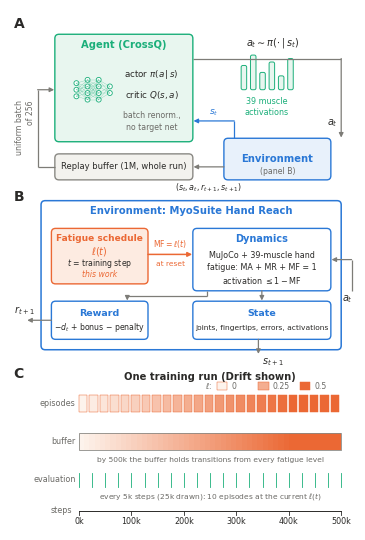

Write Python code to recreate this figure.
"""Three-panel schematic of the method (paper figure).

    python scripts/make_setup_figure.py      # -> figures/setup_figure.png/.pdf

A: RL loop with CrossQ (batch-normalised actor and critic, replay buffer).
B: inside the environment: our fatigue schedule sets the muscles' fatigued fraction at each reset.
C: one training run (Drift shown): episodes at a rising fatigue level, the replay buffer holding a
   mixture of all levels, and evaluation every 5,000 steps.
"""
import os

import matplotlib
matplotlib.use("Agg")
import matplotlib.pyplot as plt  # noqa: E402
from matplotlib.patches import FancyArrowPatch, FancyBboxPatch, Rectangle, Circle  # noqa: E402

plt.rcParams.update({"font.size": 7, "pdf.fonttype": 42, "font.family": "DejaVu Sans",
                     "mathtext.fontset": "dejavusans"})
INK, MUTED, LINE = "#2b2a28", "#6b6a66", "#7d7c77"
AGENT, ENV, OURS, DATA = "#1baf7a", "#2a78d6", "#eb6834", "#8a8984"
AGENT_F, ENV_F, OURS_F = "#e8f6ef", "#e8f1fb", "#fdebe1"

fig = plt.figure(figsize=(3.45, 5.2))
ax = fig.add_axes([0, 0, 1, 1])
ax.set_xlim(0, 100)
ax.set_ylim(0, 150)
ax.axis("off")


def box(x, y, w, h, ec, fc="white", lw=1.0, ls="-", r=1.2):
    ax.add_patch(FancyBboxPatch((x, y), w, h, boxstyle=f"round,pad=0,rounding_size={r}",
                                fc=fc, ec=ec, lw=lw, ls=ls))


def arrow(p, q, rad=0.0, ls="-", color=LINE, lw=0.9):
    ax.add_patch(FancyArrowPatch(p, q, arrowstyle="-|>", mutation_scale=6.5, lw=lw, color=color,
                                 linestyle=ls, connectionstyle=f"arc3,rad={rad}", shrinkA=0, shrinkB=0))


def poly(pts, color=LINE, lw=0.9, head=True):
    """Right-angled connector through pts, arrowhead at the end."""
    for a, b in zip(pts[:-2], pts[1:-1]):
        ax.plot([a[0], b[0]], [a[1], b[1]], color=color, lw=lw, solid_capstyle="butt")
    if head:
        arrow(pts[-2], pts[-1], color=color, lw=lw)


def txt(x, y, s, size=7, color=INK, ha="center", va="center", **kw):
    ax.text(x, y, s, fontsize=size, color=color, ha=ha, va=va, **kw)


def label(x, y, s):
    txt(x, y, s, size=10, weight="bold", ha="left")


def bars(x, y, heights, w=1.6, gap=0.9, color=AGENT):
    for i, h in enumerate(heights):
        ax.add_patch(FancyBboxPatch((x + i * (w + gap), y), w, h, boxstyle="round,pad=0,rounding_size=0.5",
                                    fc=AGENT_F, ec=color, lw=0.7))


def net(cx, cy, scale=1.0, color=AGENT):
    layers = [3, 4, 4, 2]
    xs = [cx - 5 * scale + i * 3.4 * scale for i in range(len(layers))]
    pts = [[(x, cy + (j - (n - 1) / 2) * 2.0 * scale) for j in range(n)] for x, n in zip(xs, layers)]
    for a, b in zip(pts[:-1], pts[1:]):
        for p in a:
            for q in b:
                ax.plot([p[0], q[0]], [p[1], q[1]], color=color, lw=0.25, alpha=0.55)
    for layer in pts:
        for p in layer:
            ax.add_patch(Circle(p, 0.75 * scale, fc="white", ec=color, lw=0.6))


# ============================================================== A: RL loop
label(1, 146, "A")
# agent
box(13, 112, 40, 31, AGENT, AGENT_F)
txt(33, 140, r"Agent (CrossQ)", 7.2, AGENT, weight="bold")
net(24, 127, 0.95)
txt(41, 131.5, r"actor $\pi(a\,|\,s)$", 6.3)
txt(41, 125.5, r"critic $Q(s,a)$", 6.3)
txt(41, 119.5, "batch renorm.,", 5.6, MUTED)
txt(41, 116, "no target net", 5.6, MUTED)
# muscle activations
txt(76, 140.5, r"$a_t \sim \pi(\cdot\,|\,s_t)$", 7)
bars(67, 127, [7, 10, 5, 8, 4, 9], w=1.6, gap=1.1)
txt(74.5, 123.5, "39 muscle", 5.8, AGENT)
txt(74.5, 120.3, "activations", 5.8, AGENT)
# environment
box(62, 101, 31, 12, ENV, ENV_F)
txt(77.5, 107, "Environment", 7.2, ENV, weight="bold")
txt(77.5, 103.3, "(panel B)", 5.6, MUTED)
# replay buffer
box(13, 101, 40, 7.5, DATA, "#f3f2ee")
txt(33, 104.75, "Replay buffer (1M, whole run)", 6.0)
# arrows
poly([(53, 136), (96, 136), (96, 113.2)])                     # a_t -> env
txt(95, 117.5, r"$a_t$", 7, ha="right")
arrow((62, 104.75), (53.2, 104.75))                           # env -> buffer
txt(57.6, 98.7, r"$(s_t, a_t, r_{t+1}, s_{t+1})$", 5.8)
poly([(8, 104.75), (13, 104.75)], head=False)
poly([(13, 104.75), (8, 104.75), (8, 127), (12.8, 127)])      # buffer -> agent
txt(7.2, 116, "uniform batch\nof 256", 5.6, MUTED, ha="right", rotation=90)
poly([(65, 113), (65, 118), (53.2, 118)], color=ENV)          # s_t to actor
txt(59, 120.3, r"$s_t$", 6.6, ENV)

# ============================================================== B: inside the environment
label(1, 96, "B")
box(9, 52, 87, 43, ENV, "white", lw=1.1)
txt(52.5, 92, "Environment: MyoSuite Hand Reach", 7.2, ENV, weight="bold")
# fatigue schedule (ours)
box(12, 71, 28, 16, OURS, OURS_F)
txt(26, 84.2, "Fatigue schedule", 6.5, OURS, weight="bold")
txt(26, 80.3, r"$\ell(t)$", 7, OURS)
txt(26, 76.9, r"$t$ = training step", 5.6)
txt(26, 73.6, "this work", 5.6, OURS, style="italic")
# dynamics
box(53, 69, 40, 18, ENV, "white")
txt(73, 84, "Dynamics", 7, ENV, weight="bold")
txt(73, 79.3, "MuJoCo + 39-muscle hand", 5.8)
txt(73, 75.6, "fatigue: MA + MR + MF = 1", 5.8)
txt(73, 71.9, r"activation $\leq 1-$MF", 5.8)
# reward and state
box(12, 55, 28, 11, ENV, "white")
txt(26, 62.5, "Reward", 6.8, ENV, weight="bold")
txt(26, 58.3, r"$-d_t$ + bonus $-$ penalty", 5.6)
box(53, 55, 40, 11, ENV, "white")
txt(73, 62.5, "State", 6.8, ENV, weight="bold")
txt(73, 58.3, "joints, fingertips, errors, activations", 5.4)
# arrows in B
arrow((40, 79.5), (52.8, 79.5), color=OURS, lw=1.1)
txt(46.4, 82.4, r"MF$=\ell(t)$", 5.6, OURS)
txt(46.4, 76.8, "at reset", 5.4, OURS)
poly([(99, 69), (99, 78), (93.2, 78)])                        # a_t into dynamics
txt(99.4, 66.5, r"$a_t$", 7, ha="right")
poly([(73, 69), (73, 66.2)])                                  # dynamics -> state
poly([(57, 69), (57, 67.5), (34, 67.5), (34, 66.2)])          # dynamics -> reward
poly([(12, 60.5), (5, 60.5)])                                 # reward out
txt(1.2, 63.4, r"$r_{t+1}$", 7, ha="left")
poly([(72, 55), (72, 50.8)])                                  # state out
txt(73, 50.2, r"$s_{t+1}$", 7, ha="left", va="top")

# ============================================================== C: one training run (Drift)
label(1, 45, "C")
txt(58, 44, "One training run (Drift shown)", 7.2, INK, weight="bold")
X0, X1 = 20, 96


def xs(step):  # training step (thousands) -> x
    return X0 + (X1 - X0) * step / 500


def lvl(step):  # Drift schedule
    return 0.5 * min(step / 400, 1.0)


def shade(level):  # fatigue 0..0.5 -> light to dark orange
    import matplotlib.colors as mc
    return mc.to_hex([(1 - level / 0.5) * a + (level / 0.5) * b
                      for a, b in zip(mc.to_rgb("#fdf3ec"), mc.to_rgb(OURS))])


# episodes strip
txt(X0 - 1, 36.5, "episodes", 5.8, MUTED, ha="right")
for k in range(25):
    s0, s1 = k * 20, k * 20 + 16
    ax.add_patch(Rectangle((xs(s0), 34), xs(s1) - xs(s0), 5, fc=shade(lvl(s0)), ec=OURS, lw=0.35))
# replay buffer strip: mixture grows with training
txt(X0 - 1, 25.5, "buffer", 5.8, MUTED, ha="right")
n = 50
for i in range(n):
    s0 = i * 500 / n
    ax.add_patch(Rectangle((xs(s0), 23), xs(s0 + 500 / n) - xs(s0), 5, fc=shade(lvl(s0)), ec="none"))
ax.add_patch(Rectangle((xs(0), 23), xs(500) - xs(0), 5, fc="none", ec=DATA, lw=0.6))
txt(xs(250), 20.2, "by 500k the buffer holds transitions from every fatigue level", 5.4, MUTED)
# evaluation ticks
txt(X0 - 1, 14.5, "evaluation", 5.8, MUTED, ha="right")
for k in range(0, 501, 25):
    ax.plot([xs(k), xs(k)], [12.5, 16.5], color=AGENT, lw=0.6)
txt(xs(250), 9.6, r"every 5k steps (25k drawn): 10 episodes at the current $\ell(t)$", 5.4, MUTED)
# axis
ax.plot([X0, X1], [5.5, 5.5], color=INK, lw=0.7)
for k in (0, 100, 200, 300, 400, 500):
    ax.plot([xs(k), xs(k)], [5.5, 4.4], color=INK, lw=0.6)
    txt(xs(k), 2.4, f"{k}k", 5.8)
txt(X0 - 2, 5.5, "steps", 5.8, MUTED, ha="right")
# level legend
for i, v in enumerate([0, 0.25, 0.5]):
    ax.add_patch(Rectangle((60 + i * 12, 40.4), 3, 2.2, fc=shade(v), ec=OURS, lw=0.35))
    txt(64.2 + i * 12, 41.5, f"{v:g}", 5.6, MUTED, ha="left")
txt(58.5, 41.5, r"$\ell$:", 5.8, MUTED, ha="right")

os.makedirs("figures", exist_ok=True)
for ext in ("png", "pdf"):
    fig.savefig(f"figures/setup_figure.{ext}", dpi=220)
print("saved figures/setup_figure.png/.pdf")
